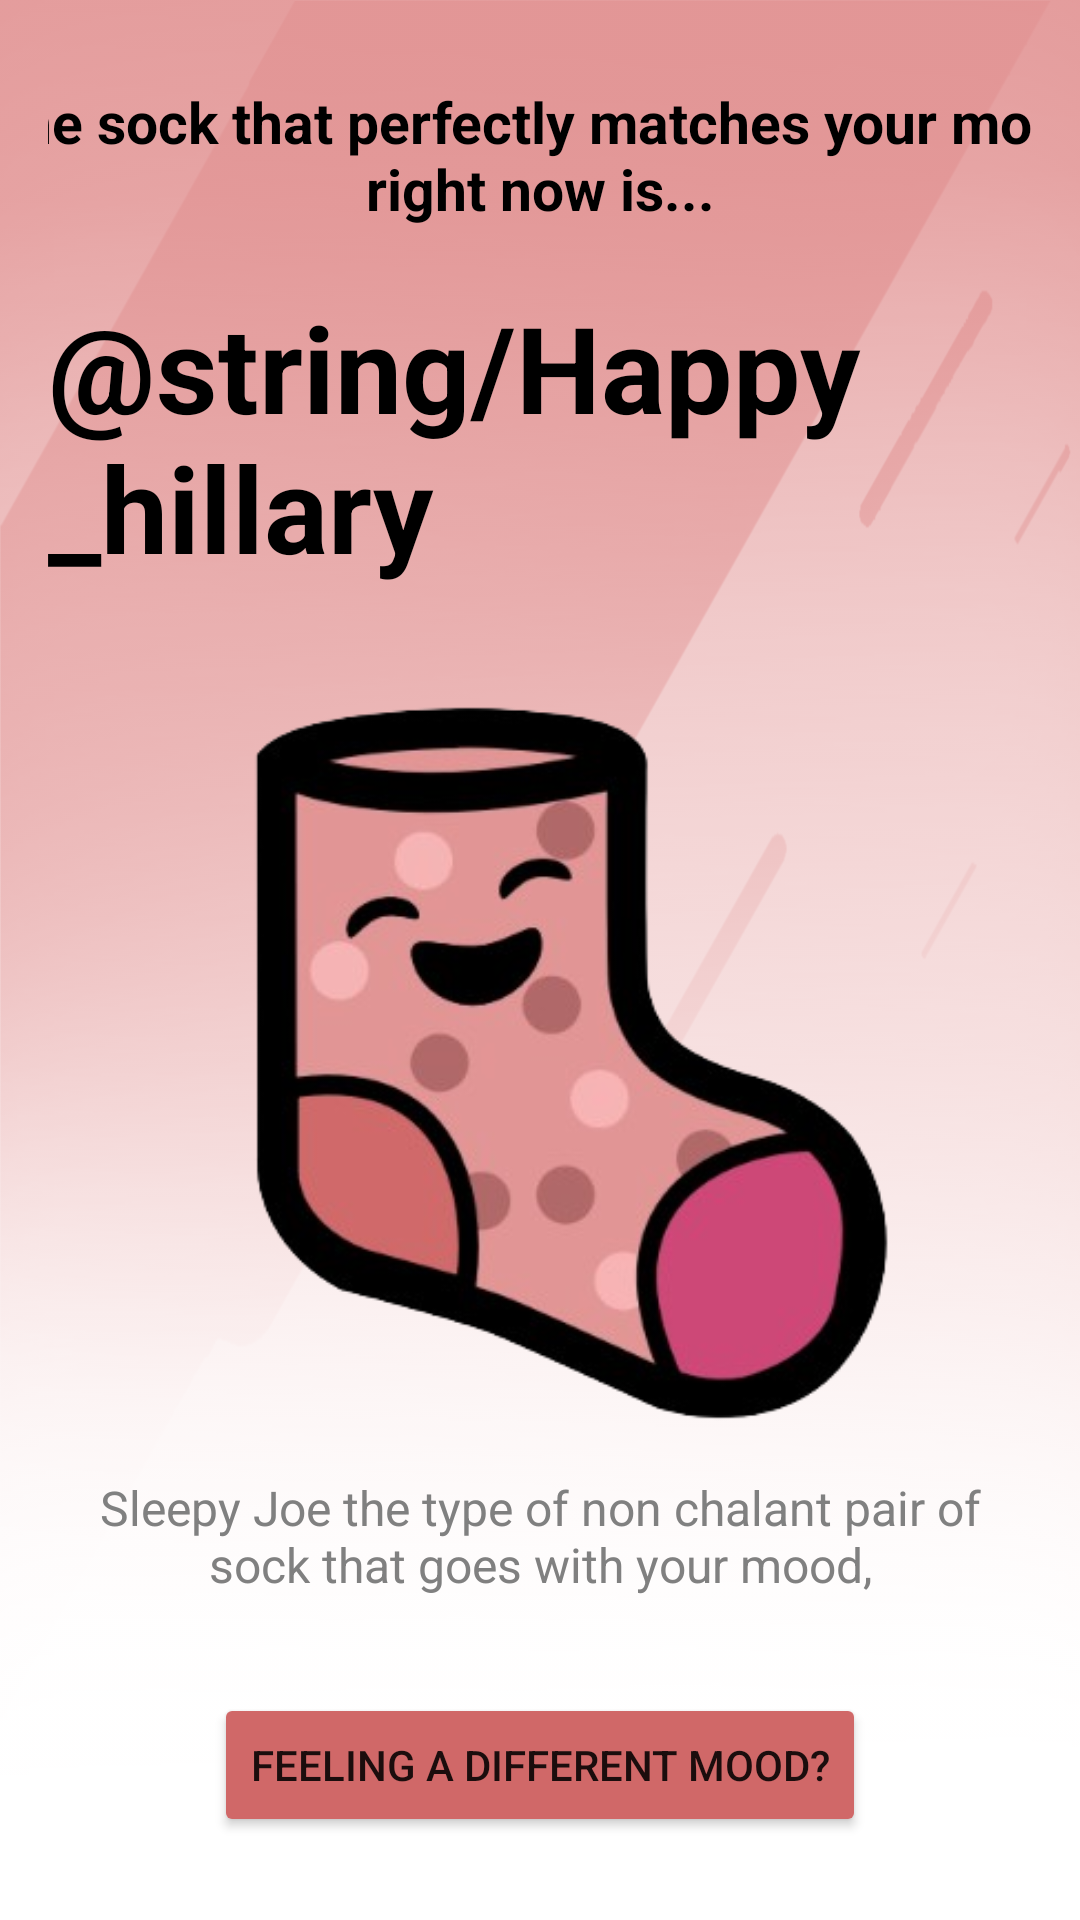

Here is an Android app screen rendered from its layout file. Give the layout XML and the strings, colors and styles it references.
<!-- AndroidManifest.xml: application theme Theme.SockSensei -->
<!-- res/layout/happy_hillary.xml -->
<FrameLayout xmlns:android="http://schemas.android.com/apk/res/android"
    xmlns:app="http://schemas.android.com/apk/res-auto"
    android:layout_width="match_parent"
    android:layout_height="match_parent">

    
    <View
        android:layout_width="match_parent"
        android:layout_height="match_parent"
        android:background="@drawable/lightblueg"
        android:backgroundTint="@color/Happy_hil"/>
    
    <LinearLayout
        android:layout_width="match_parent"
        android:layout_height="match_parent"
        android:gravity="center"
        android:orientation="vertical"
        android:padding="16dp">

        
        <TextView
            android:id="@+id/achievementTextView"
            android:layout_width="400sp"
            android:layout_height="wrap_content"
            android:layout_marginBottom="20dp"
            android:gravity="center"
            android:text="@string/Achievement"
            android:textColor="#000000"
            android:textSize="19sp"
            android:textStyle="bold" />

        
        <TextView
            android:id="@+id/sockNameTextView"
            android:layout_width="wrap_content"
            android:layout_height="wrap_content"
            android:layout_marginBottom="16dp"
            android:text="@string/Happy_hillary"
            android:textColor="#000000"
            android:textSize="40sp"
            android:textStyle="bold" />

        

        

        <ImageView
            android:id="@+id/imageView"
            android:layout_width="268dp"
            android:layout_height="272dp"
            android:gravity="center"
            app:srcCompat="@drawable/hh" />

        <TextView
            android:id="@+id/sockDescriptionTextView"
            android:layout_width="match_parent"
            android:layout_height="wrap_content"
            android:gravity="center"
            android:padding="8dp"
            android:text="@string/Sock_description"
            android:textColor="#808080"
            android:textSize="16sp" />

        
        <Button
            android:id="@+id/resetButton"
            android:layout_width="wrap_content"
            android:layout_height="wrap_content"
            android:layout_marginTop="24dp"
            android:text="@string/Retry"
            android:backgroundTint="#D06868"/>

    </LinearLayout>
</FrameLayout>
<!-- resources referenced by this layout -->
<resources>
  <color name="Happy_hil">#E29595</color>
  <!-- drawable hh: png bitmap (drawable, 76843 bytes) -->
  <!-- drawable lightblueg: png bitmap (drawable, 764180 bytes) -->
  <string name="Achievement">The sock that perfectly matches your mood right now is...</string>
  <string name="Retry">Feeling a different mood?</string>
  <string name="Sock_description">Sleepy Joe the type of non chalant pair of sock that goes with your mood, </string>
  <style name="Theme.SockSensei" parent="Theme.MaterialComponents.DayNight.DarkActionBar">
          
          <item name="colorPrimary">@color/purple_500</item>
          <item name="colorPrimaryVariant">@color/purple_700</item>
          <item name="colorOnPrimary">@color/white</item>
          
          <item name="colorSecondary">@color/teal_200</item>
          <item name="colorSecondaryVariant">@color/teal_700</item>
          <item name="colorOnSecondary">@color/black</item>
          
          <item name="android:statusBarColor">?attr/colorPrimaryVariant</item>
          
      </style>
  <color name="purple_500">#FF6200EE</color>
  <color name="purple_700">#FF3700B3</color>
  <color name="white">#FFFFFFFF</color>
  <color name="teal_200">#FF03DAC5</color>
  <color name="teal_700">#FF018786</color>
  <color name="black">#FF000000</color>
</resources>
